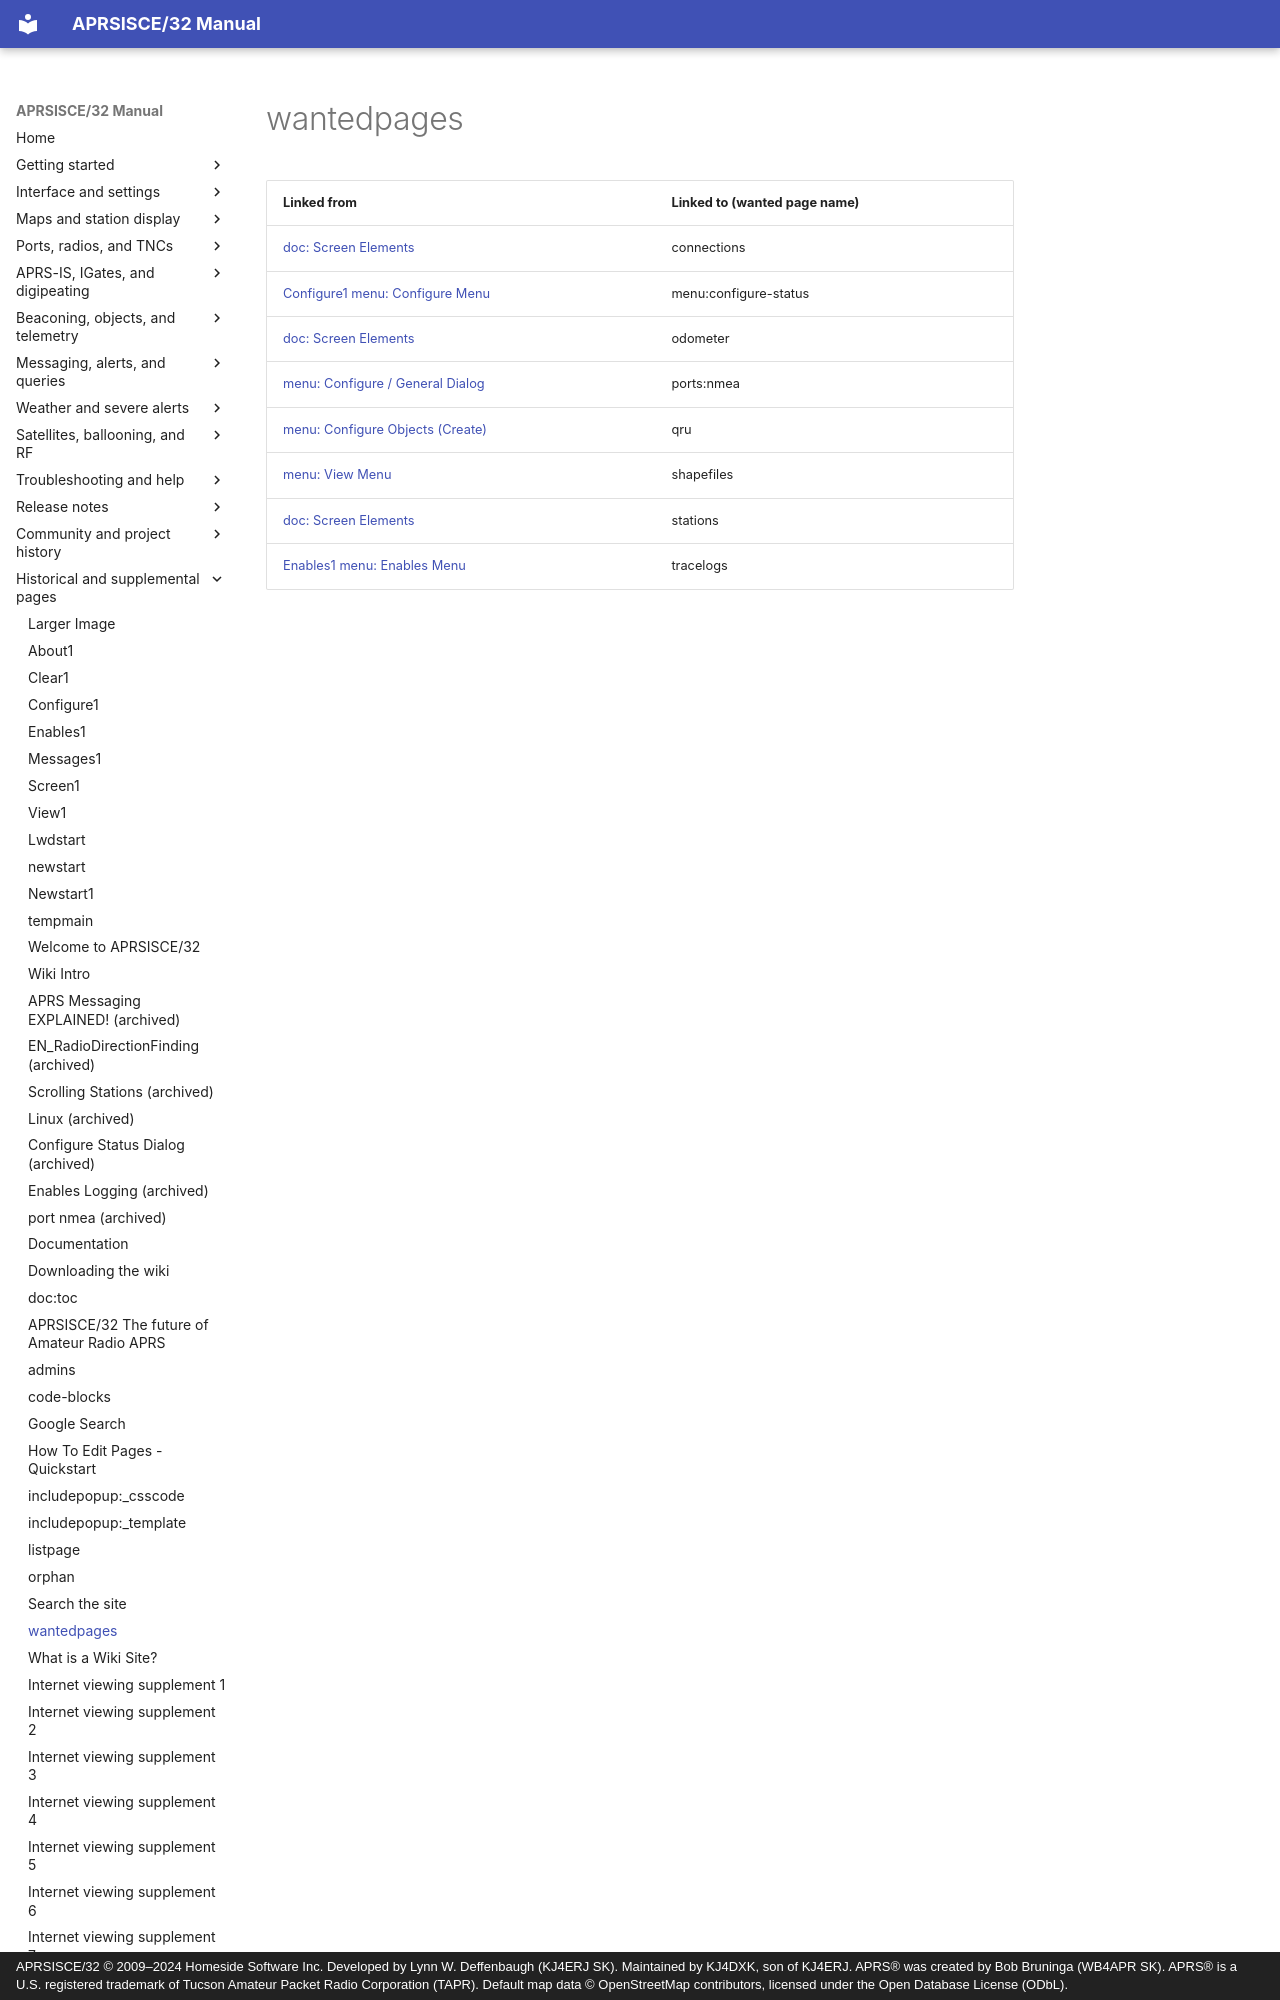

repository: kj4dxk/APRSIS32 · page: manual/wantedpages/index.html · generator: mkdocs · copyright: APRSISCE/32 © 2009–2024 Homeside Software Inc. Developed by Lynn W. Deffenbaugh (KJ4ERJ SK). Maintained by KJ4DXK, son of KJ4ERJ. APRS® was created by Bob Bruninga (WB4APR SK). APRS® is a U.S. registered trademark of Tucson Amateur Packet Radio Corporation (TAPR). Default map data © OpenStreetMap contributors, licensed under the Open Database License (ODbL).

---
title: "wantedpages"
---

# wantedpages

| Linked from | Linked to (wanted page name) |
| --- | --- |
| [doc: Screen Elements](doc-screen-elements.md) | connections |
| [Configure1](configure1.md)  [menu: Configure Menu](menu-configure.md) | menu:configure-status |
| [doc: Screen Elements](doc-screen-elements.md) | odometer |
| [menu: Configure / General Dialog](menu-configure-general.md) | ports:nmea |
| [menu: Configure Objects (Create)](menu-configure-objects.md) | qru |
| [menu: View Menu](menu-view.md) | shapefiles |
| [doc: Screen Elements](doc-screen-elements.md) | stations |
| [Enables1](enables1.md)  [menu: Enables Men
